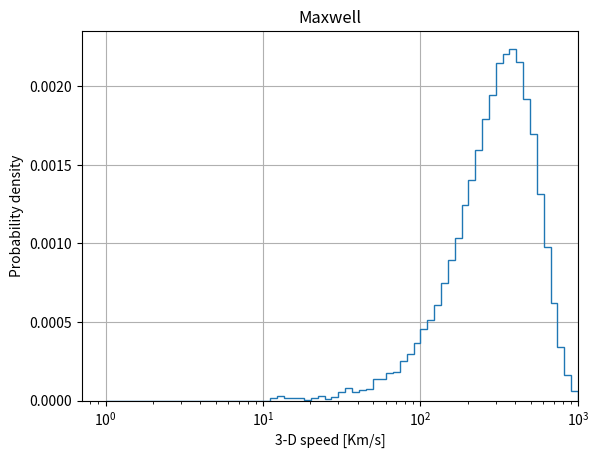

This figure's Python source:
# MAXWELLIAN 

import numpy as np
import matplotlib.pyplot as plt


def gaussian(z1,z2,z3,z4):

    x = ((-2*sigma*sigma*np.log(1-z1))**(0.5))*np.cos(2*np.pi*z2)
    y = ((-2*sigma*sigma*np.log(1-z1))**(0.5))*np.sin(2*np.pi*z2)
    z = ((-2*sigma*sigma*np.log(1-z3))**(0.5))*np.cos(2*np.pi*z4)
    return(x,y,z)

sigma = 265. # km / s

N = int(1e5)

np.random.seed(42)
z1 = np.random.rand(N)  #random numbers uniform distributed between 0 and 1
np.random.seed(21)
z2 = np.random.rand(N)
np.random.seed(10)
z3 = np.random.rand(N)
np.random.seed(12)
z4 = np.random.rand(N)

x , y , z = gaussian(z1,z2,z3,z4)

v = (x*x + y*y + z*z)**(0.5)

maxi = np.log10(1000)
mybins = np.logspace(0,maxi,70)

a = plt.hist(v, bins=mybins, density = True, histtype = 'step')
plt.xlabel('3-D speed [Km/s]')
plt.xscale('log')
plt.ylabel('Probability density')
plt.xlim(0,1000)
plt.title('Maxwell')
plt.grid()
plt.show()